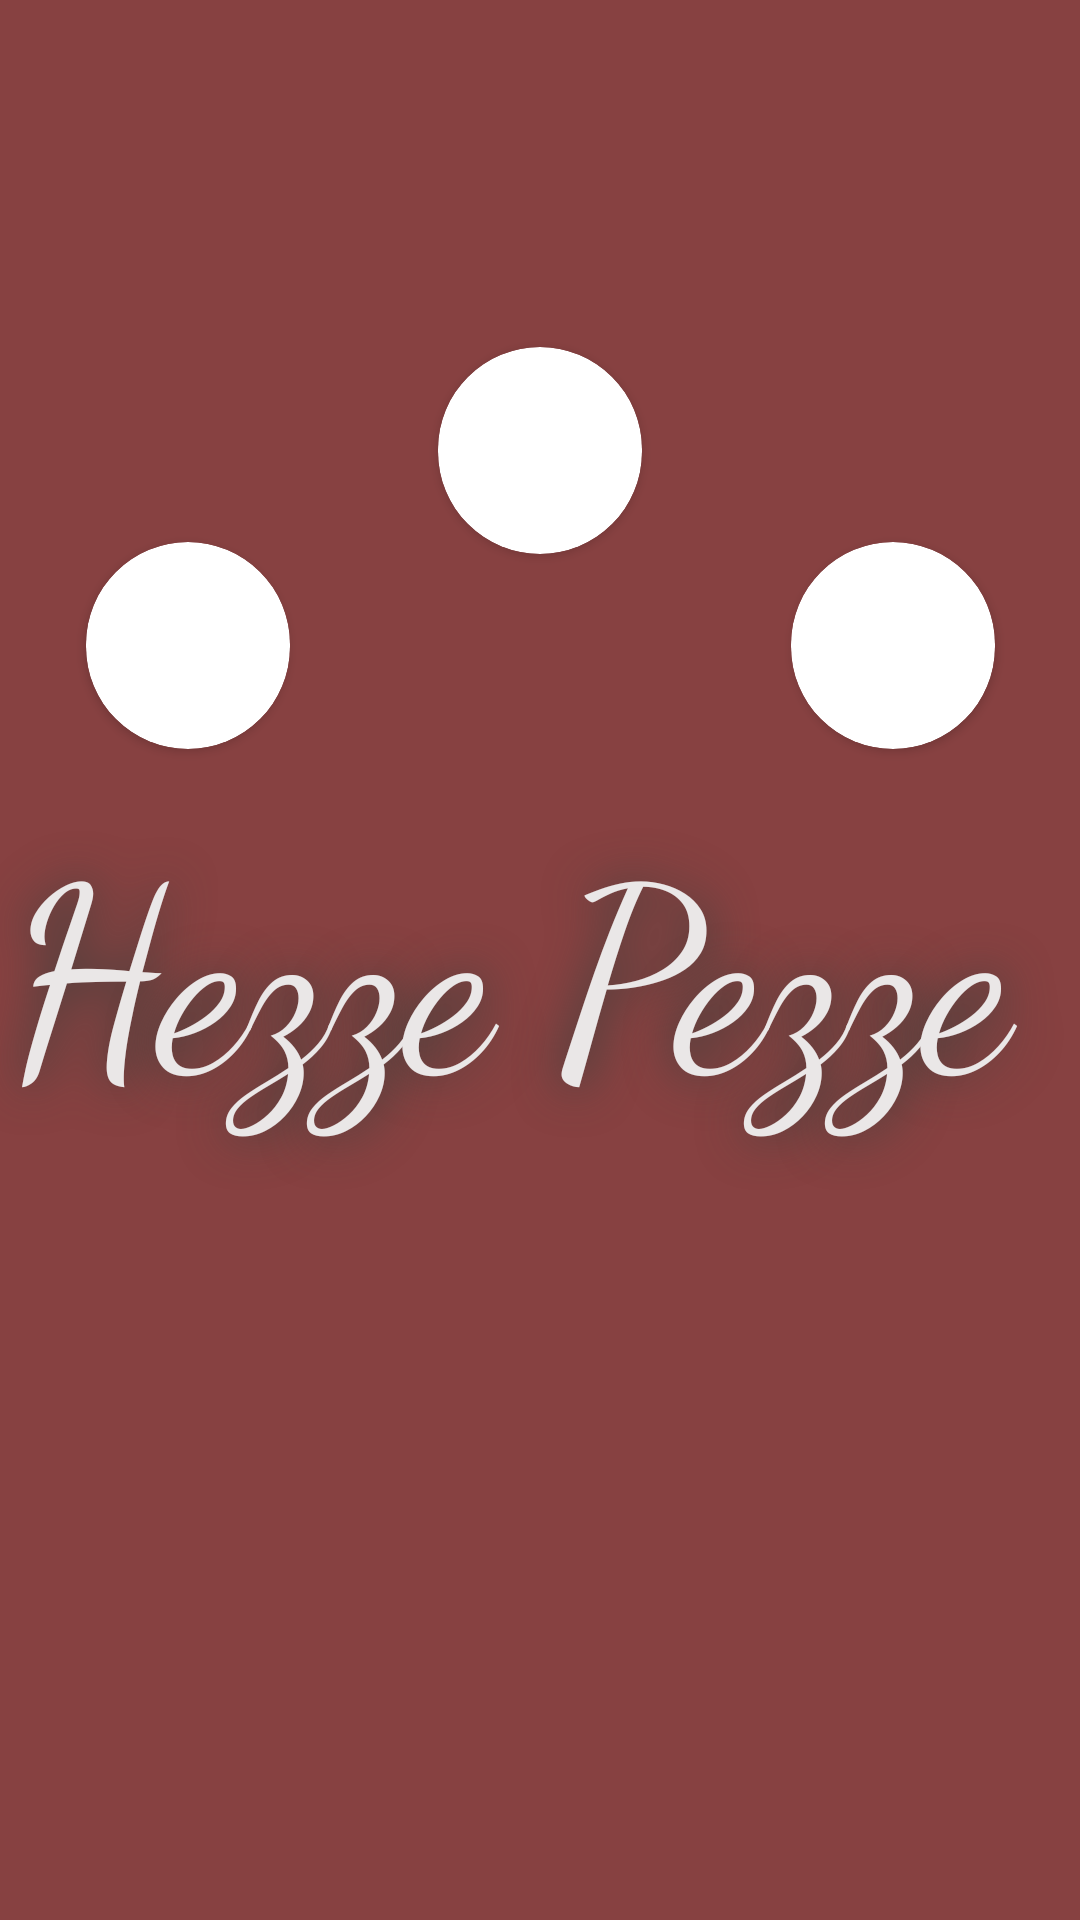

Layout XML and referenced resources for this Android screen:
<!-- AndroidManifest.xml: application theme Theme.AplicatieComandat -->
<!-- res/layout/startup_background.xml -->
<?xml version="1.0" encoding="utf-8"?>
<androidx.constraintlayout.widget.ConstraintLayout xmlns:android="http://schemas.android.com/apk/res/android"
    xmlns:app="http://schemas.android.com/apk/res-auto"
    xmlns:tools="http://schemas.android.com/tools"
    android:id="@+id/startBackgroundApplication"
    android:layout_width="match_parent"
    android:layout_height="match_parent"
    android:background="#DCC12FDA"
    android:backgroundTint="#752424">

    <androidx.cardview.widget.CardView
        android:id="@+id/oilCardParent"
        android:layout_width="68dp"
        android:layout_height="69dp"
        android:layout_marginStart="171dp"
        android:layout_marginTop="539dp"
        android:layout_marginEnd="171dp"
        android:layout_marginBottom="131dp"
        app:cardCornerRadius="70dp"
        app:layout_constraintBottom_toBottomOf="parent"
        app:layout_constraintEnd_toEndOf="parent"
        app:layout_constraintStart_toStartOf="parent"
        app:layout_constraintTop_toTopOf="parent">

        <ImageView
            android:id="@+id/imageOil"
            android:layout_width="wrap_content"
            android:layout_height="wrap_content"
            android:background="#F1F1F1"
            android:backgroundTint="#E9FFFFFF"
            tools:srcCompat="@mipmap/ic_oil_foreground" />
    </androidx.cardview.widget.CardView>

    <androidx.cardview.widget.CardView
        android:id="@+id/meatCardParent"
        android:layout_width="68dp"
        android:layout_height="69dp"
        android:layout_marginStart="54dp"
        android:layout_marginTop="470dp"
        android:layout_marginEnd="289dp"
        android:layout_marginBottom="171dp"
        app:cardCornerRadius="70dp"
        app:layout_constraintBottom_toBottomOf="parent"
        app:layout_constraintEnd_toEndOf="parent"
        app:layout_constraintStart_toStartOf="parent"
        app:layout_constraintTop_toTopOf="parent">

        <ImageView
            android:id="@+id/imageMeat"
            android:layout_width="wrap_content"
            android:layout_height="wrap_content"
            android:background="#F1F1F1"
            android:backgroundTint="#E9FFFFFF"
            tools:srcCompat="@mipmap/ic_meat_foreground" />
    </androidx.cardview.widget.CardView>

    <androidx.cardview.widget.CardView
        android:id="@+id/flourCardParent"
        android:layout_width="68dp"
        android:layout_height="69dp"
        android:layout_marginStart="54dp"
        android:layout_marginTop="200dp"
        android:layout_marginEnd="289dp"
        android:layout_marginBottom="410dp"
        app:cardCornerRadius="70dp"
        app:layout_constraintBottom_toBottomOf="parent"
        app:layout_constraintEnd_toEndOf="parent"
        app:layout_constraintStart_toStartOf="parent"
        app:layout_constraintTop_toTopOf="parent">

        <ImageView
            android:id="@+id/imageFlour"
            android:layout_width="wrap_content"
            android:layout_height="wrap_content"
            android:background="#F1F1F1"
            android:backgroundTint="#E9FFFFFF"
            tools:srcCompat="@mipmap/ic_flour_foreground" />
    </androidx.cardview.widget.CardView>

    <androidx.cardview.widget.CardView
        android:id="@+id/milkCardParent"
        android:layout_width="68dp"
        android:layout_height="69dp"
        android:layout_marginStart="171dp"
        android:layout_marginTop="131dp"
        android:layout_marginEnd="171dp"
        android:layout_marginBottom="471dp"
        app:cardCornerRadius="70dp"
        app:layout_constraintBottom_toBottomOf="parent"
        app:layout_constraintEnd_toEndOf="parent"
        app:layout_constraintStart_toStartOf="parent"
        app:layout_constraintTop_toTopOf="parent">

        <ImageView
            android:id="@+id/imageMilk"
            android:layout_width="wrap_content"
            android:layout_height="wrap_content"
            android:background="#F1F1F1"
            android:backgroundTint="#E9FFFFFF"
            tools:srcCompat="@mipmap/ic_milk_foreground" />
    </androidx.cardview.widget.CardView>

    <TextView
        android:id="@+id/applicationNameView"
        android:layout_width="415dp"
        android:layout_height="209dp"
        android:layout_marginTop="266dp"
        android:layout_marginBottom="265dp"
        android:background="#00FFFFFF"
        android:fontFamily="cursive"
        android:gravity="center"
        android:lineSpacingExtra="8sp"
        android:outlineAmbientShadowColor="#23D396"
        android:outlineSpotShadowColor="#000A329A"
        android:shadowColor="#30403B"
        android:shadowDx="1"
        android:shadowDy="1"
        android:shadowRadius="40"
        android:text="Hezze Pezze "
        android:textAlignment="center"
        android:textAppearance="@style/TextAppearance.AppCompat.Body1"
        android:textColor="#EAE7E7"
        android:textSize="85sp"
        android:typeface="normal"
        app:layout_constraintBottom_toBottomOf="parent"
        app:layout_constraintEnd_toEndOf="parent"
        app:layout_constraintStart_toStartOf="parent"
        app:layout_constraintTop_toTopOf="parent" />

    <androidx.cardview.widget.CardView
        android:id="@+id/fruitCardParent"
        android:layout_width="68dp"
        android:layout_height="69dp"
        android:layout_marginStart="289dp"
        android:layout_marginTop="200dp"
        android:layout_marginEnd="54dp"
        android:layout_marginBottom="410dp"
        app:cardCornerRadius="70dp"
        app:layout_constraintBottom_toBottomOf="parent"
        app:layout_constraintEnd_toEndOf="parent"
        app:layout_constraintStart_toStartOf="parent"
        app:layout_constraintTop_toTopOf="parent">

        <ImageView
            android:id="@+id/imageFruit"
            android:layout_width="wrap_content"
            android:layout_height="wrap_content"
            android:background="#F1F1F1"
            android:backgroundTint="#E9FFFFFF"
            tools:srcCompat="@mipmap/ic_fruit_foreground" />
    </androidx.cardview.widget.CardView>

    <androidx.cardview.widget.CardView
        android:id="@+id/vegetablesCardParent"
        android:layout_width="68dp"
        android:layout_height="69dp"
        android:layout_marginStart="289dp"
        android:layout_marginTop="470dp"
        android:layout_marginEnd="54dp"
        android:layout_marginBottom="171dp"
        app:cardCornerRadius="70dp"
        app:layout_constraintBottom_toBottomOf="parent"
        app:layout_constraintEnd_toEndOf="parent"
        app:layout_constraintStart_toStartOf="parent"
        app:layout_constraintTop_toTopOf="parent">

        <ImageView
            android:id="@+id/imageVegetables"
            android:layout_width="wrap_content"
            android:layout_height="wrap_content"
            android:background="#F1F1F1"
            android:backgroundTint="#E9FFFFFF"
            tools:srcCompat="@mipmap/ic_vegetables_foreground" />
    </androidx.cardview.widget.CardView>

</androidx.constraintlayout.widget.ConstraintLayout>
<!-- resources referenced by this layout -->
<resources>
  <!-- mipmap ic_flour_foreground: png bitmap (mipmap-hdpi, 2615 bytes) -->
  <!-- mipmap ic_fruit_foreground: png bitmap (mipmap-hdpi, 4278 bytes) -->
  <!-- mipmap ic_meat_foreground: png bitmap (mipmap-hdpi, 3457 bytes) -->
  <!-- mipmap ic_milk_foreground: png bitmap (mipmap-hdpi, 2582 bytes) -->
  <!-- mipmap ic_oil_foreground: png bitmap (mipmap-hdpi, 1594 bytes) -->
  <!-- mipmap ic_vegetables_foreground: png bitmap (mipmap-hdpi, 5132 bytes) -->
  <style name="Theme.AplicatieComandat" parent="Theme.AppCompat.DayNight.NoActionBar">
          
          <item name="colorPrimary">@color/purple_500</item>
          <item name="colorPrimaryVariant">@color/purple_700</item>
          <item name="colorOnPrimary">@color/white</item>
          
          <item name="colorSecondary">@color/teal_200</item>
          <item name="colorSecondaryVariant">@color/teal_700</item>
          <item name="colorOnSecondary">@color/black</item>
          
          <item name="android:statusBarColor" tools:targetApi="l">?attr/colorPrimaryVariant</item>
          
      </style>
  <!-- not gathered from this repository: default colours our renderer supplied (Android Studio template values) -->
  <color name="purple_500">#FF6200EE</color>
  <color name="purple_700">#FF3700B3</color>
  <color name="teal_200">#FF03DAC5</color>
  <color name="teal_700">#FF018786</color>
  <color name="black">#FF000000</color>
  <color name="white">#FFFFFFFF</color>
</resources>
